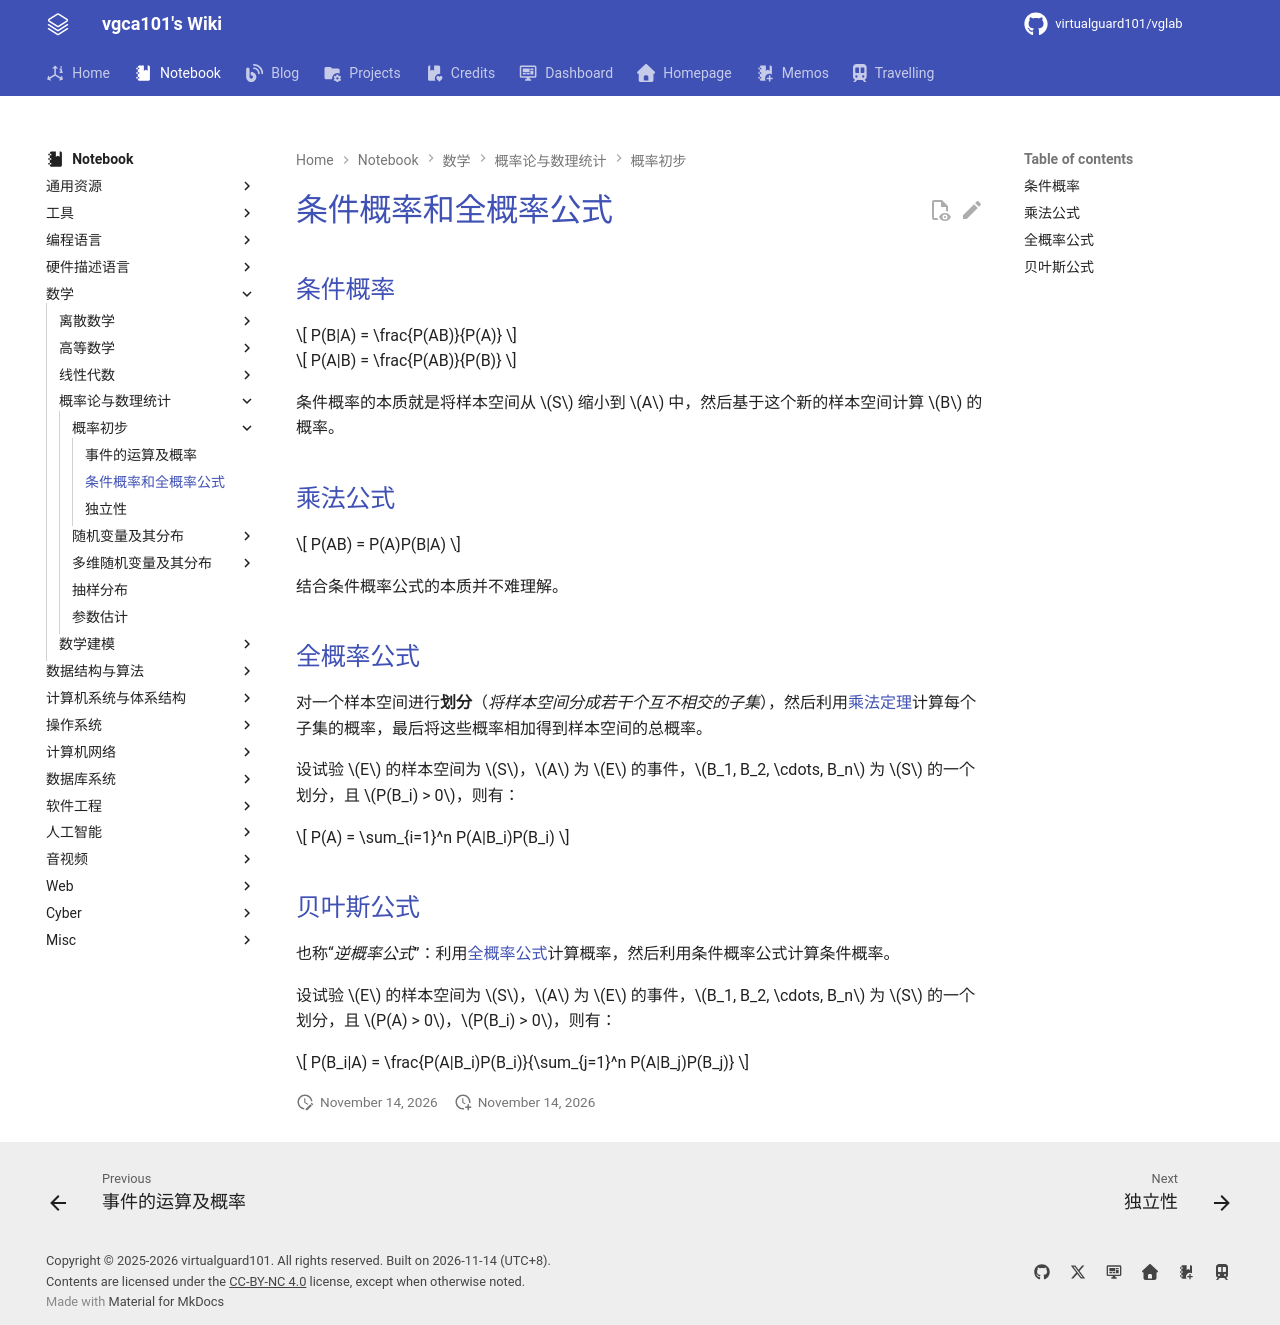

repository: virtualguard101/wiki · page: note/math/probability/条件概率和全概率公式/index.html · generator: mkdocs

---
date: 2026-03-25 17:45:46
title: 条件概率和全概率公式
permalink: condition-prob
publish: true
tags:
  - 概率论与数理统计
---

# 条件概率和全概率公式

## 条件概率

$$
P(B|A) = \frac{P(AB)}{P(A)}
$$

$$
P(A|B) = \frac{P(AB)}{P(B)}
$$

条件概率的本质就是将样本空间从 $S$ 缩小到 $A$ 中，然后基于这个新的样本空间计算 $B$ 的概率。

## 乘法公式

$$
P(AB) = P(A)P(B|A)
$$

结合条件概率公式的本质并不难理解。

## 全概率公式

对一个样本空间进行**划分**（*将样本空间分成若干个互不相交的子集*），然后利用[乘法定理](#乘法公式)计算每个子集的概率，最后将这些概率相加得到样本空间的总概率。

设试验 $E$ 的样本空间为 $S$，$A$ 为 $E$ 的事件，$B_1, B_2, \cdots, B_n$ 为 $S$ 的一个划分，且 $P(B_i) > 0$，则有：

$$
P(A) = \sum_{i=1}^n P(A|B_i)P(B_i)
$$

## 贝叶斯公式

也称“*逆概率公式*”：利用[全概率公式](#全概率公式)计算概率，然后利用条件概率公式计算条件概率。

设试验 $E$ 的样本空间为 $S$，$A$ 为 $E$ 的事件，$B_1, B_2, \cdots, B_n$ 为 $S$ 的一个划分，且 $P(A) > 0$，$P(B_i) > 0$，则有：

$$
P(B_i|A) = \frac{P(A|B_i)P(B_i)}{\sum_{j=1}^n P(A|B_j)P(B_j)}
$$
